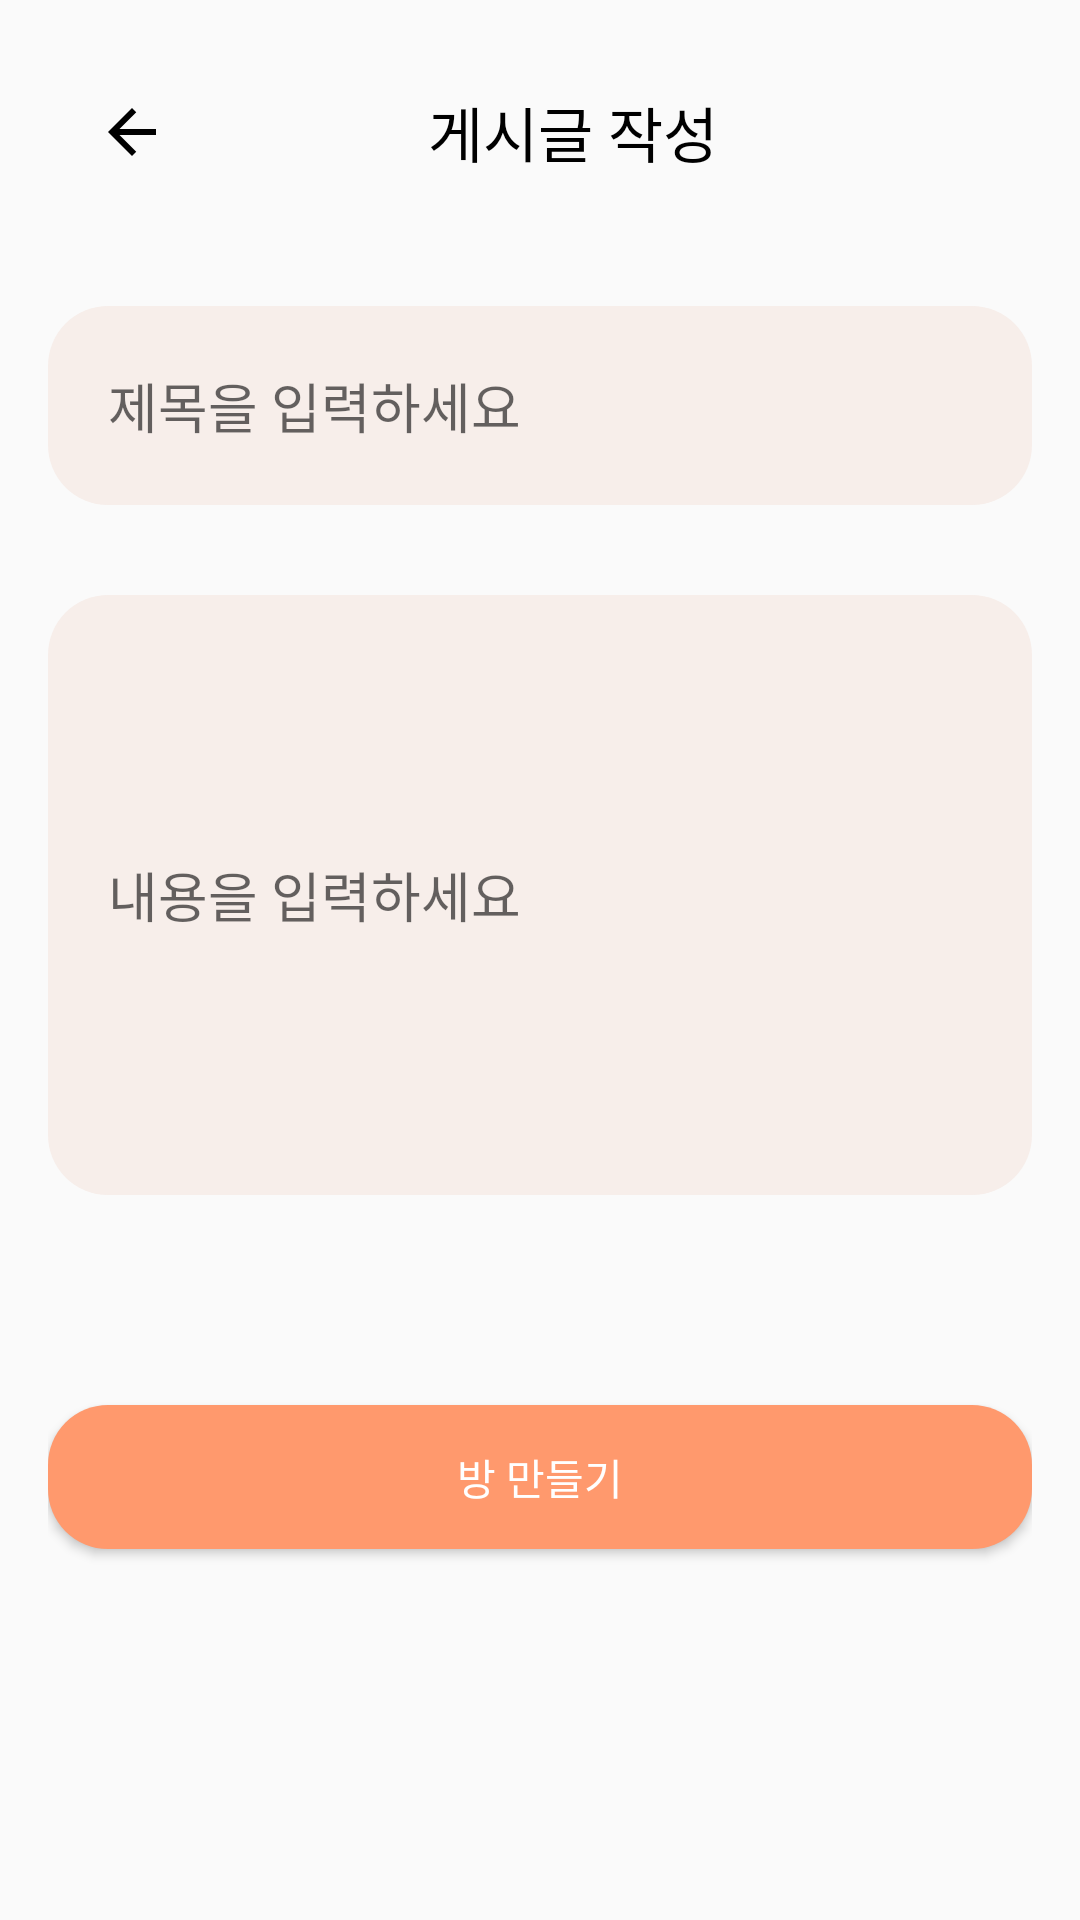

Here is an Android app screen rendered from its layout file. Give the layout XML and the strings, colors and styles it references.
<!-- AndroidManifest.xml: application theme Theme.PICKME -->
<!-- res/layout/activity_communitywrite.xml -->
<?xml version="1.0" encoding="utf-8"?>
<LinearLayout xmlns:android="http://schemas.android.com/apk/res/android"
    android:layout_width="match_parent"
    android:layout_height="match_parent"
    xmlns:app="http://schemas.android.com/apk/res-auto"
    android:orientation="vertical"
    android:padding="16dp">


    <androidx.appcompat.widget.Toolbar
        android:id="@+id/toolbar"
        android:layout_width="match_parent"
        android:layout_height="?attr/actionBarSize"
        android:elevation="4dp"
        android:theme="@style/ThemeOverlay.AppCompat.ActionBar"
        android:popupTheme="@style/ThemeOverlay.AppCompat.Light">

        
        <ImageView
            android:id="@+id/backButton"
            android:layout_width="wrap_content"
            android:layout_height="wrap_content"
            android:src="@drawable/back_arrow"
            android:layout_gravity="start"
            android:onClick="cwback"
            android:layout_marginStart="8dp"/>

        <TextView
            android:id="@+id/searchEditText"
            android:layout_width="wrap_content"
            android:layout_height="wrap_content"
            android:textColor="#000000"
            android:text="게시글 작성"
            android:textSize="20dp"
            android:layout_gravity="center"
            android:layout_marginLeft="30dp" />

    </androidx.appcompat.widget.Toolbar>

    <EditText
        android:id="@+id/writeTitle"
        android:layout_width="match_parent"
        android:layout_height="wrap_content"
        android:hint="제목을 입력하세요"
        android:inputType="textPersonName"
        android:maxLines="1"
        android:imeOptions="actionNext"
        android:background="@drawable/rounded_bg"
        android:padding="20dp"
        android:paddingLeft="50dp"
        android:paddingRight="50dp"
        android:layout_marginTop="30dp"
        />

    <EditText
        android:id="@+id/write"
        android:layout_width="match_parent"
        android:layout_height="200dp"
        android:hint="내용을 입력하세요"
        android:inputType="textPersonName"
        android:imeOptions="actionNext"
        android:background="@drawable/rounded_bg"
        android:padding="20dp"
        android:paddingLeft="50dp"
        android:paddingRight="50dp"
        android:layout_marginTop="30dp"
        />

    <Button
        android:id="@+id/btnLogin"
        android:layout_width="match_parent"
        android:layout_height="wrap_content"
        android:layout_gravity="bottom"
        android:layout_marginTop="70dp"
        android:background="@drawable/rounded_button"
        android:onClick="ontvcreate"
        android:text="방 만들기"
        android:textColor="@android:color/white" />

</LinearLayout>
<!-- resources referenced by this layout -->
<resources>
  <!-- drawable back_arrow (drawable) -->
  <vector xmlns:android="http://schemas.android.com/apk/res/android"
      android:width="24dp"
      android:height="24dp"
      android:viewportWidth="24"
      android:viewportHeight="24">
  
      <path
          android:fillColor="#000000"
          android:pathData="M20,11H7.83l5.59,-5.59L12,4l-8,8l8,8l1.41,-1.41L7.83,13H20v-2z" />
  </vector>
  <!-- drawable rounded_bg (drawable) -->
  <shape xmlns:android="http://schemas.android.com/apk/res/android">
      <solid android:color="@color/pickme_lightCoral"/>
      <corners android:radius="20dp"/>
  </shape>
  <!-- drawable rounded_button (drawable) -->
  <shape xmlns:android="http://schemas.android.com/apk/res/android">
      <solid android:color="@color/pickme_orange"/>
      <corners android:radius="20dp"/>
  </shape>
  <style name="Theme.PICKME" parent="Theme.AppCompat.Light">
          <item name="windowNoTitle">true</item>
          <item name="android:windowFullscreen">true</item>
          
          <item name="colorPrimary">@color/purple_500</item>
          <item name="colorPrimaryVariant">@color/purple_700</item>
          <item name="colorOnPrimary">@color/white</item>
          
          <item name="colorSecondary">@color/teal_200</item>
          <item name="colorSecondaryVariant">@color/teal_700</item>
          <item name="colorOnSecondary">@color/black</item>
          
          <item name="android:statusBarColor" tools:targetApi="l">?attr/colorPrimaryVariant</item>
          
      </style>
  <color name="pickme_lightCoral">#F7EEEA</color>
  <color name="pickme_orange">#FF996D</color>
  <color name="purple_500">#FF6200EE</color>
  <color name="purple_700">#FF3700B3</color>
  <color name="white">#FFFFFFFF</color>
  <color name="teal_200">#FF03DAC5</color>
  <color name="teal_700">#FF018786</color>
  <color name="black">#FF000000</color>
</resources>
